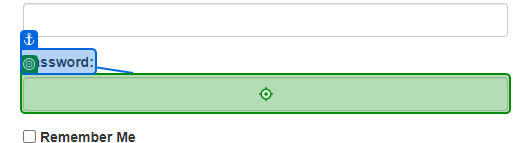
Task: Robotic Enterprise Framework
Workflow: ACME_Open

Step 1: type a value into the text box 'password' in window 'ACME System 1 - Log In' (chrome.exe)

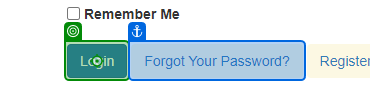
Step 2: click on the button in window 'ACME System 1 - Log In' (chrome.exe)

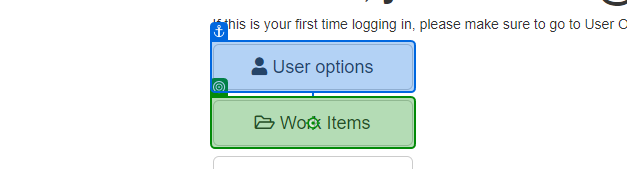
Step 3: click on the button 'Work Items' in window 'ACME System 1 - Dashboard' (chrome.exe)
